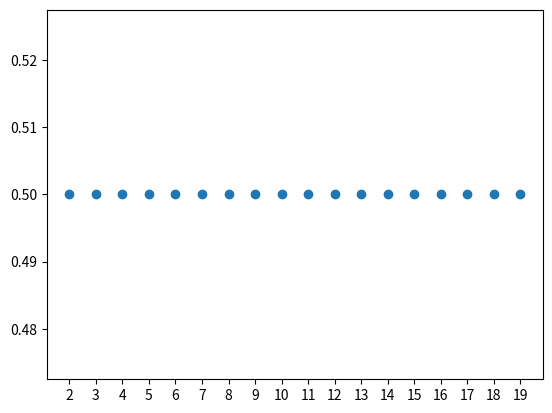

Write Python code to recreate this figure.
class node():
    """Represents a seat"""
    def __init__(self, val=None, parent=None, children=None):
        self.val = val
        self.parent = parent
        self.children = []
        self.history = [val]  # people seated


def Diff(li1, li2):
    """
    >>> Diff([1,2,3,4],[2,4])
    [1,3]
    """
    return (list(list(set(li1) - set(li2)) + list(set(li2) - set(li1))))


def next_person(currNode, n):
    """If currNode is a seat at level 2, grows its level 3 seat arrangement."""
    nextPerson = len(currNode.history)
    if nextPerson > n:
        if currNode.val == n:
            global count
            count += 1
        global ctr
        ctr += 1  # denominator
        return
    if nextPerson in currNode.history:
        # next person's assigned seat is already taken
        availableSeat = Diff(currNode.history, [i for i in range(1, n + 1)])
        availableSeat.remove('root')
        for seat in availableSeat:
            newNode = node(seat)
            newNode.history = currNode.history + newNode.history
            currNode.children.append(newNode)
    else:
        # assigned seat is not yet taken
        newNode = node(nextPerson)
        newNode.history = currNode.history + newNode.history
        currNode.children.append(newNode)


def prob(n):
    """Probability the last person sits in their assigned seat."""

    global count
    count = 0  # numerator
    global ctr
    ctr = 0  # denominator

    root = node('root')

    # seat 1
    for i in range(1, n + 1):
        newNode = node(i)
        newNode.history = root.history + newNode.history
        root.children.append(newNode)

    def wrapper(person):
        if person:
            next_person(person, n)
            for child in person.children:
                wrapper(child)

    # start building the tree
    for person in root.children:
        wrapper(person)

    return (count / ctr)  # the prob that I expected to be 50%


# ========= driver code ==========
index = []
result = []

# maximum 19... prob(20) takes too long
for i in range(2, 20):
    index.append(i)
    result.append(prob(i))

# plotting
import matplotlib.pyplot as pyplot
import numpy as np
pyplot.scatter(index, result)
pyplot.xticks(np.arange(min(index), max(index) + 1, 1.0))
pyplot.show()